8-way image classification set "dataset" from GitHub (cameronlgreen/cockatoo_project); label vocabulary: cockatoo, galah, king parrot, kookaburra, lorikeet, magpie, miner bird, rosella.

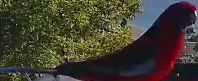
Label: rosella

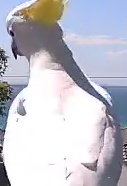
Label: cockatoo

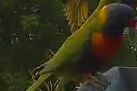
Label: lorikeet

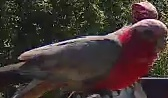
Label: galah

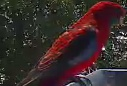
Label: rosella

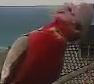
Label: galah
